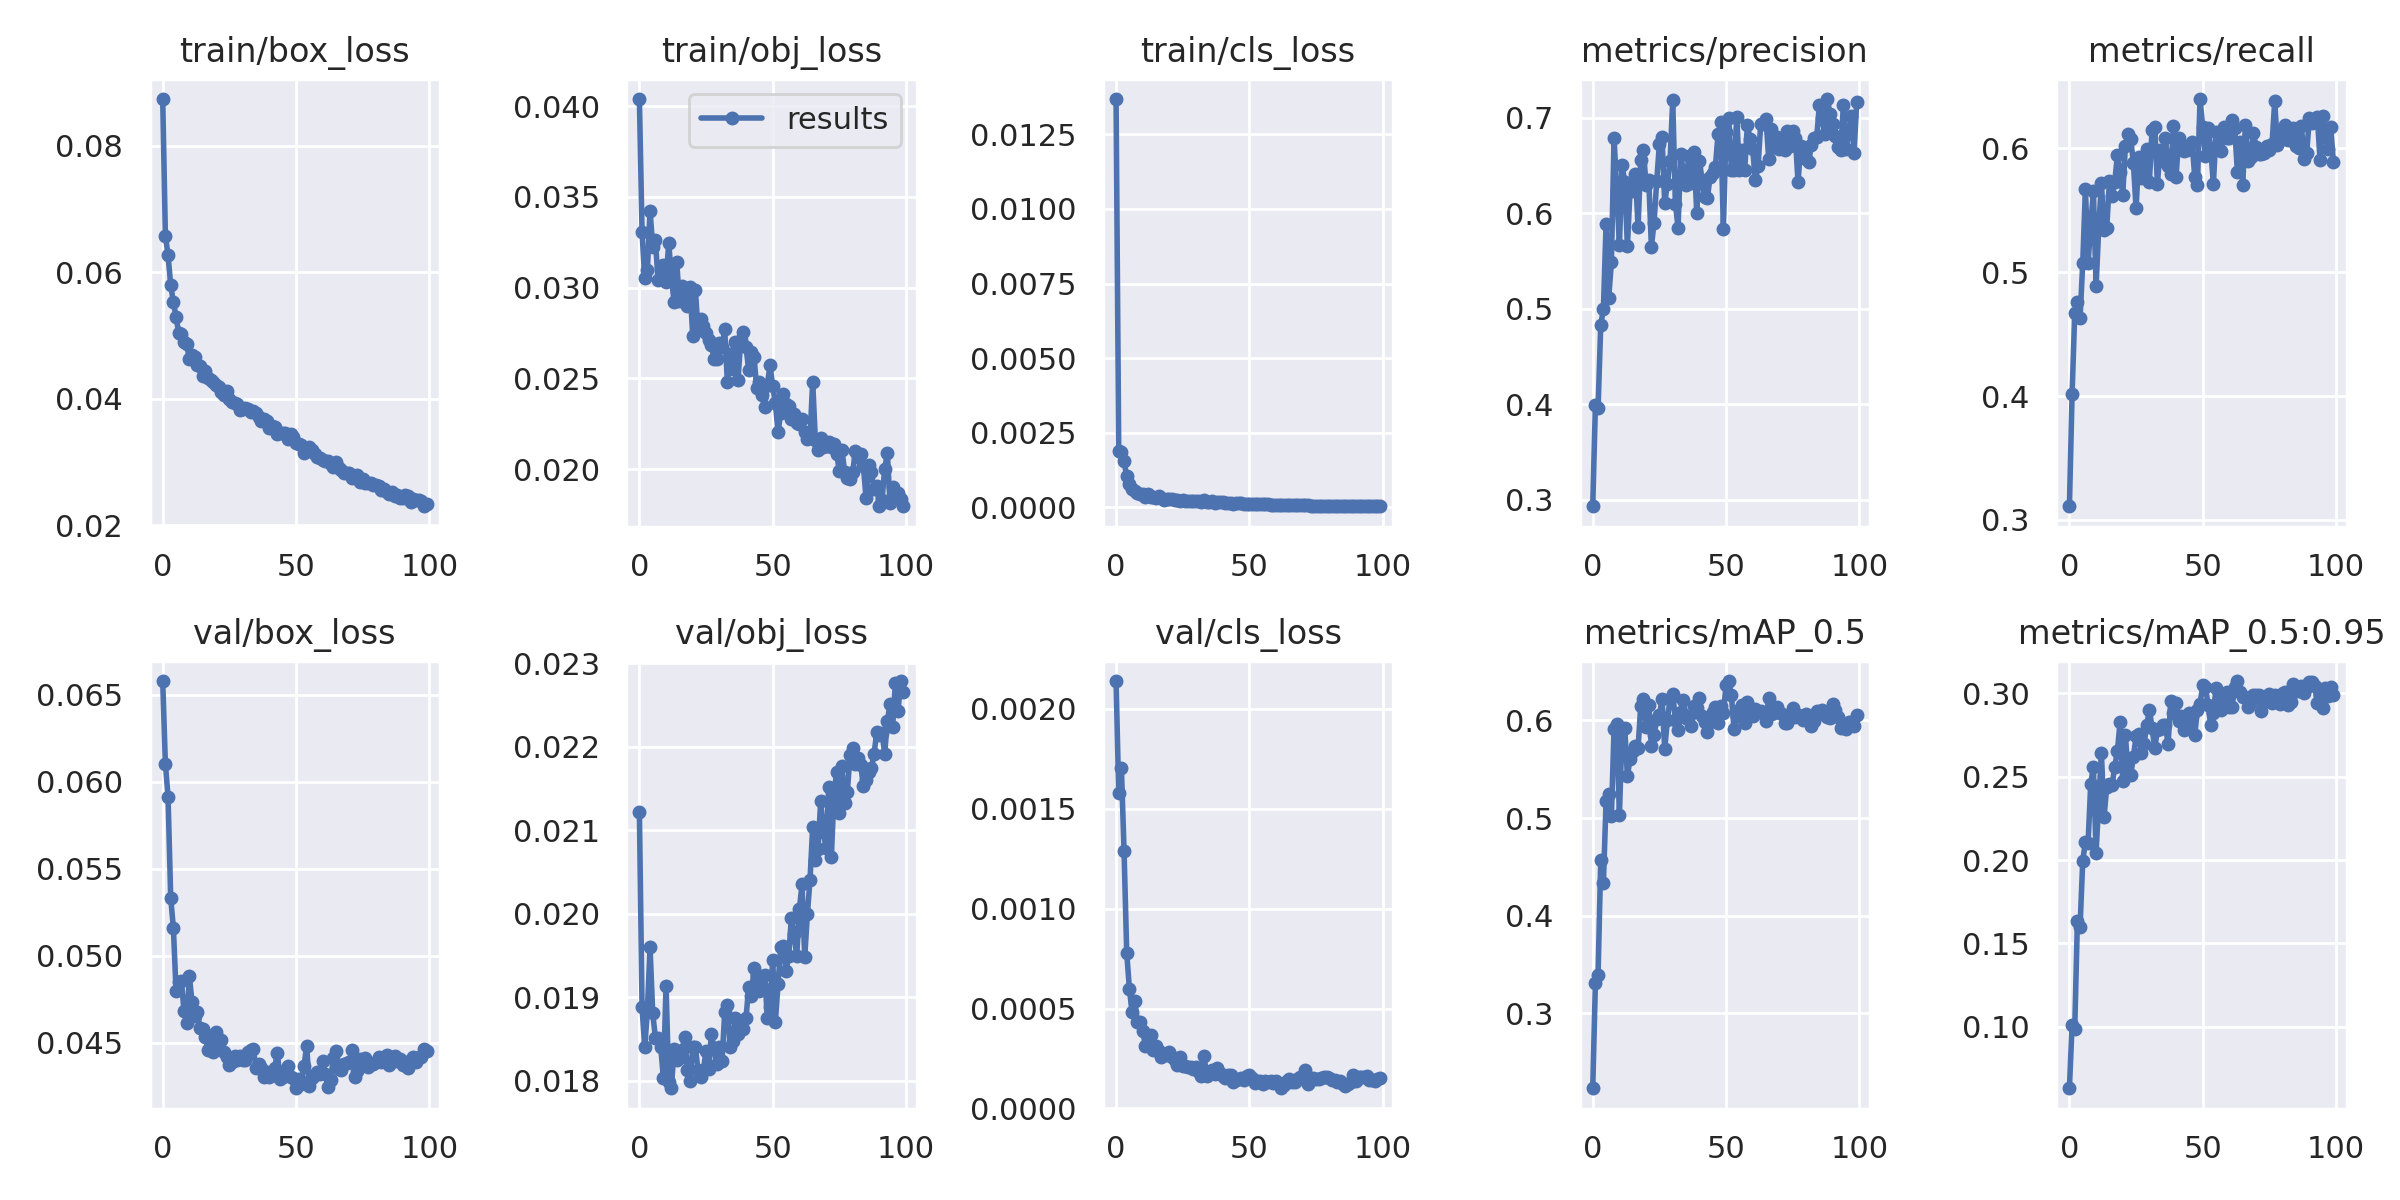

The data file committed next to this chart (first rows):
epoch, train/box_loss, train/obj_loss, train/cls_loss, metrics/precision, metrics/recall, metrics/mAP_0.5, metrics/mAP_0.5:0.95, val/box_loss, val/obj_loss, val/cls_loss, x/lr0, x/lr1, x/lr2
0, 0.08741, 0.0404, 0.01368, 0.293, 0.3111, 0.2233, 0.06331, 0.06578, 0.02122, 0.00214, 0.003324, 0.003324, 0.07008
1, 0.0658, 0.03305, 0.001902, 0.399, 0.4014, 0.3311, 0.1012, 0.06102, 0.01888, 0.001577, 0.006656, 0.006656, 0.04008
2, 0.0627, 0.03052, 0.001851, 0.3954, 0.4671, 0.3396, 0.09903, 0.05913, 0.0184, 0.001703, 0.009982, 0.009982, 0.01007
3, 0.05796, 0.03097, 0.001541, 0.483, 0.476, 0.4565, 0.1638, 0.05333, 0.01884, 0.001288, 0.00998, 0.00998, 0.00998
4, 0.0553, 0.03424, 0.001033, 0.4992, 0.4632, 0.4333, 0.1601, 0.05159, 0.0196, 0.0007773, 0.00998, 0.00998, 0.00998
5, 0.05288, 0.03224, 0.0007878, 0.5881, 0.5074, 0.5175, 0.1996, 0.04799, 0.01881, 0.0006003, 0.009964, 0.009964, 0.009964
6, 0.05046, 0.03262, 0.0006089, 0.5115, 0.5672, 0.5242, 0.2107, 0.04851, 0.01852, 0.0004804, 0.009945, 0.009945, 0.009945
7, 0.05027, 0.03042, 0.0005309, 0.5488, 0.5074, 0.5024, 0.2103, 0.04857, 0.01852, 0.0005403, 0.00992, 0.00992, 0.00992
8, 0.04899, 0.03102, 0.0004861, 0.6784, 0.5388, 0.5915, 0.2456, 0.04681, 0.0184, 0.0004328, 0.009892, 0.009892, 0.009892
9, 0.04857, 0.03125, 0.0004544, 0.6244, 0.5653, 0.5965, 0.2559, 0.04614, 0.01803, 0.0004308, 0.009859, 0.009859, 0.009859
10, 0.04625, 0.03033, 0.0004436, 0.5663, 0.4887, 0.5026, 0.2045, 0.04882, 0.01914, 0.0003874, 0.009821, 0.009821, 0.009821
11, 0.04695, 0.03248, 0.0003545, 0.6501, 0.5358, 0.59, 0.235, 0.04733, 0.01799, 0.0003135, 0.00978, 0.00978, 0.00978
12, 0.04653, 0.03059, 0.0004413, 0.6328, 0.5721, 0.592, 0.2642, 0.04652, 0.01791, 0.0003279, 0.009734, 0.009734, 0.009734
13, 0.04533, 0.02922, 0.0003574, 0.5654, 0.5339, 0.5427, 0.2259, 0.04674, 0.01838, 0.0003652, 0.009684, 0.009684, 0.009684
14, 0.04509, 0.03141, 0.0003436, 0.6239, 0.5358, 0.5608, 0.2437, 0.04582, 0.01825, 0.0002928, 0.00963, 0.00963, 0.00963
15, 0.04365, 0.02927, 0.0003042, 0.6228, 0.5735, 0.5682, 0.2458, 0.04578, 0.01827, 0.0003122, 0.009572, 0.009572, 0.009572
16, 0.04436, 0.0301, 0.000366, 0.6409, 0.5613, 0.5733, 0.2447, 0.04532, 0.01836, 0.0002898, 0.00951, 0.00951, 0.00951
17, 0.0432, 0.02997, 0.000306, 0.5856, 0.5731, 0.5717, 0.2558, 0.04458, 0.01852, 0.0002584, 0.009443, 0.009443, 0.009443
18, 0.04288, 0.02897, 0.0002578, 0.6551, 0.5945, 0.6149, 0.2651, 0.04521, 0.01812, 0.0002688, 0.009373, 0.009373, 0.009373
19, 0.0426, 0.03004, 0.0002645, 0.6662, 0.581, 0.6221, 0.2828, 0.04445, 0.018, 0.0002674, 0.0093, 0.0093, 0.0093
20, 0.04215, 0.02735, 0.0002853, 0.6293, 0.5623, 0.5936, 0.2472, 0.04561, 0.0184, 0.0002839, 0.009222, 0.009222, 0.009222
21, 0.04186, 0.02989, 0.0002794, 0.6348, 0.6021, 0.6162, 0.2746, 0.04473, 0.0184, 0.0002578, 0.009141, 0.009141, 0.009141
22, 0.04113, 0.02765, 0.0002554, 0.5648, 0.6114, 0.5737, 0.2521, 0.04518, 0.01812, 0.0002442, 0.009056, 0.009056, 0.009056
23, 0.04061, 0.02827, 0.0002516, 0.5899, 0.6075, 0.5846, 0.251, 0.04445, 0.01804, 0.0002166, 0.008967, 0.008967, 0.008967
24, 0.04127, 0.02787, 0.0002159, 0.6336, 0.5878, 0.6009, 0.2618, 0.04418, 0.01813, 0.0002558, 0.008875, 0.008875, 0.008875
25, 0.03996, 0.02747, 0.0002515, 0.6722, 0.5515, 0.6052, 0.2741, 0.04372, 0.01836, 0.0002141, 0.00878, 0.00878, 0.00878
26, 0.03954, 0.0271, 0.0002165, 0.6791, 0.5927, 0.6215, 0.2753, 0.04388, 0.01814, 0.0002136, 0.008682, 0.008682, 0.008682
27, 0.03936, 0.02685, 0.0002048, 0.6102, 0.576, 0.5706, 0.2641, 0.04426, 0.01856, 0.0002057, 0.00858, 0.00858, 0.00858
28, 0.03916, 0.02606, 0.0002106, 0.6309, 0.5819, 0.6007, 0.2695, 0.04402, 0.01839, 0.0002072, 0.008476, 0.008476, 0.008476
29, 0.03824, 0.02606, 0.0002065, 0.6549, 0.5996, 0.6217, 0.2811, 0.04425, 0.0182, 0.0001993, 0.008368, 0.008368, 0.008368
30, 0.0383, 0.02697, 0.000224, 0.718, 0.5731, 0.627, 0.2896, 0.04401, 0.01841, 0.0002058, 0.008258, 0.008258, 0.008258
31, 0.03856, 0.02674, 0.0001921, 0.6099, 0.6151, 0.6008, 0.2793, 0.04402, 0.01823, 0.0001841, 0.008145, 0.008145, 0.008145
32, 0.03836, 0.02769, 0.0001728, 0.5845, 0.6173, 0.59, 0.2668, 0.0445, 0.01882, 0.0001643, 0.008029, 0.008029, 0.008029
33, 0.03784, 0.02478, 0.0002305, 0.6613, 0.5712, 0.6091, 0.2779, 0.04458, 0.01891, 0.0002622, 0.007911, 0.007911, 0.007911
34, 0.0381, 0.02633, 0.000185, 0.6434, 0.5985, 0.6208, 0.2785, 0.04461, 0.01841, 0.0001631, 0.007791, 0.007791, 0.007791
35, 0.0378, 0.02553, 0.0001883, 0.6289, 0.5898, 0.6028, 0.2811, 0.04356, 0.01847, 0.0001793, 0.007668, 0.007668, 0.007668
36, 0.03703, 0.02699, 0.0001936, 0.6602, 0.6083, 0.6048, 0.2809, 0.04377, 0.01876, 0.0001932, 0.007543, 0.007543, 0.007543
37, 0.03647, 0.02493, 0.0001551, 0.631, 0.5859, 0.5939, 0.2692, 0.04355, 0.01856, 0.0001716, 0.007416, 0.007416, 0.007416
38, 0.03678, 0.02711, 0.0001888, 0.6634, 0.579, 0.6146, 0.2953, 0.04306, 0.01868, 0.0002014, 0.007287, 0.007287, 0.007287
39, 0.03645, 0.02756, 0.0001639, 0.5999, 0.6179, 0.6125, 0.2881, 0.04333, 0.01862, 0.000175, 0.007157, 0.007157, 0.007157
40, 0.03529, 0.02674, 0.000182, 0.6547, 0.5769, 0.623, 0.2939, 0.04301, 0.01875, 0.0001632, 0.007024, 0.007024, 0.007024
41, 0.03564, 0.02543, 0.0001526, 0.6351, 0.6084, 0.6044, 0.2834, 0.04324, 0.01913, 0.0001537, 0.006891, 0.006891, 0.006891
42, 0.03553, 0.02647, 0.0001402, 0.6164, 0.5996, 0.5981, 0.286, 0.04357, 0.01902, 0.0001668, 0.006756, 0.006756, 0.006756
43, 0.03446, 0.02619, 0.0001295, 0.6157, 0.5976, 0.5881, 0.278, 0.04442, 0.01935, 0.000166, 0.006619, 0.006619, 0.006619
44, 0.03453, 0.02445, 0.000124, 0.6374, 0.5986, 0.5979, 0.2797, 0.04291, 0.01927, 0.0001305, 0.006482, 0.006482, 0.006482
45, 0.03454, 0.02479, 0.0001326, 0.6422, 0.6016, 0.6091, 0.2883, 0.04301, 0.01907, 0.0001399, 0.006343, 0.006343, 0.006343
46, 0.03455, 0.02408, 0.0001357, 0.6486, 0.6055, 0.6141, 0.2863, 0.04326, 0.01914, 0.0001462, 0.006204, 0.006204, 0.006204
47, 0.03364, 0.02343, 0.0001417, 0.6824, 0.577, 0.597, 0.275, 0.04369, 0.01926, 0.0001534, 0.006064, 0.006064, 0.006064
48, 0.03437, 0.02466, 0.0001222, 0.695, 0.5702, 0.6151, 0.2899, 0.04305, 0.01875, 0.0001444, 0.005923, 0.005923, 0.005923
49, 0.03387, 0.02573, 0.0001127, 0.5832, 0.6398, 0.6076, 0.2936, 0.04298, 0.01888, 0.0001599, 0.005783, 0.005783, 0.005783
50, 0.03292, 0.02455, 0.00012, 0.6851, 0.6173, 0.6358, 0.3046, 0.04239, 0.01944, 0.0001669, 0.005641, 0.005641, 0.005641
51, 0.03283, 0.02364, 0.0001128, 0.6992, 0.5937, 0.6403, 0.3038, 0.04294, 0.01871, 0.0001533, 0.0055, 0.0055, 0.0055
52, 0.03263, 0.02203, 0.0001061, 0.6453, 0.6163, 0.6257, 0.293, 0.04264, 0.01915, 0.0001296, 0.005359, 0.005359, 0.005359
53, 0.03141, 0.02309, 9.7984e-05, 0.6445, 0.5996, 0.5907, 0.2809, 0.04368, 0.0196, 0.0001364, 0.005217, 0.005217, 0.005217
54, 0.03181, 0.02412, 9.8128e-05, 0.7006, 0.5712, 0.604, 0.2881, 0.04482, 0.01961, 0.0001352, 0.005077, 0.005077, 0.005077
55, 0.03236, 0.02358, 9.877e-05, 0.6453, 0.6133, 0.6103, 0.3032, 0.04251, 0.01932, 0.0001236, 0.004936, 0.004936, 0.004936
56, 0.0319, 0.02348, 9.5333e-05, 0.6664, 0.6104, 0.6158, 0.2922, 0.04298, 0.01949, 0.0001363, 0.004796, 0.004796, 0.004796
57, 0.0313, 0.02278, 0.000102, 0.6454, 0.5976, 0.5974, 0.2896, 0.04315, 0.01995, 0.0001334, 0.004657, 0.004657, 0.004657
58, 0.03077, 0.02302, 8.9746e-05, 0.6919, 0.6173, 0.619, 0.2972, 0.04331, 0.01976, 0.0001379, 0.004518, 0.004518, 0.004518
59, 0.03059, 0.02251, 8.3295e-05, 0.6775, 0.6084, 0.6096, 0.3008, 0.04322, 0.01949, 0.0001255, 0.004381, 0.004381, 0.004381
... 40 more rows
